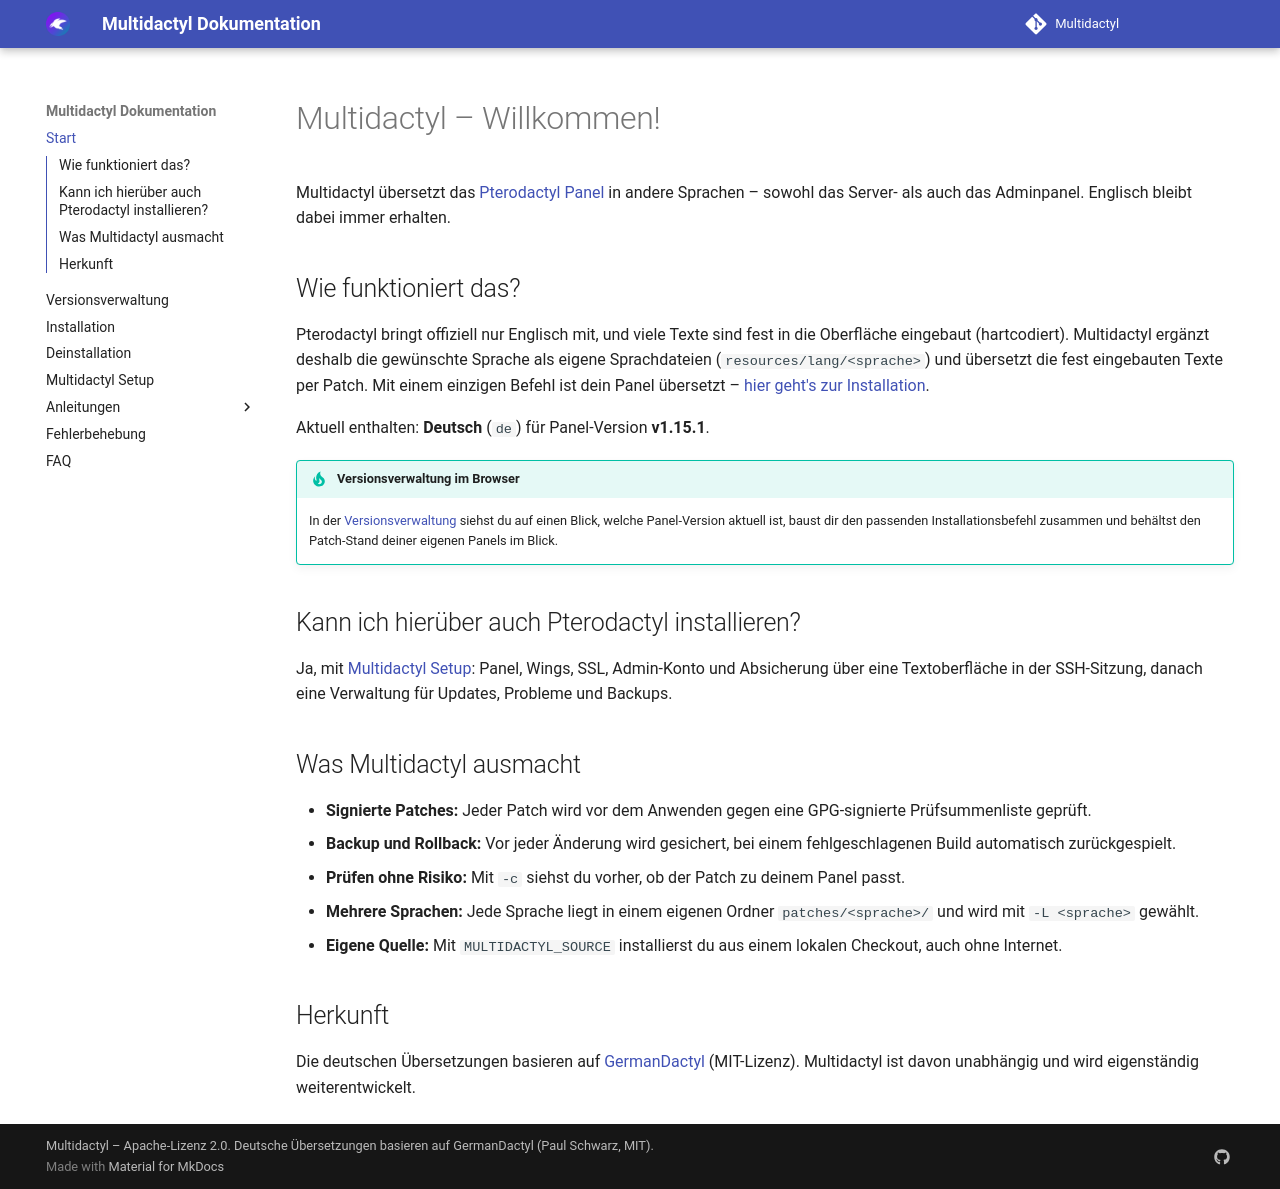

repository: ScriptVortexDE/Multidactyl · page: index.html · generator: mkdocs

# Multidactyl – Willkommen!

Multidactyl übersetzt das [Pterodactyl Panel](https://pterodactyl.io/) in andere Sprachen – sowohl das Server- als auch das Adminpanel. Englisch bleibt dabei immer erhalten.

## Wie funktioniert das?

Pterodactyl bringt offiziell nur Englisch mit, und viele Texte sind fest in die Oberfläche eingebaut (hartcodiert). Multidactyl ergänzt deshalb die gewünschte Sprache als eigene Sprachdateien (`resources/lang/<sprache>`) und übersetzt die fest eingebauten Texte per Patch. Mit einem einzigen Befehl ist dein Panel übersetzt – [hier geht's zur Installation](installation.md).

Aktuell enthalten: **Deutsch** (`de`) für Panel-Version **v1.15.1**.

!!! tip "Versionsverwaltung im Browser"
    In der [Versionsverwaltung](manager/index.html) siehst du auf einen Blick, welche Panel-Version aktuell ist,
    baust dir den passenden Installationsbefehl zusammen und behältst den Patch-Stand deiner eigenen Panels im Blick.

## Kann ich hierüber auch Pterodactyl installieren?

Ja, mit [Multidactyl Setup](guides/setup.md): Panel, Wings, SSL, Admin-Konto und Absicherung über eine Textoberfläche
in der SSH-Sitzung, danach eine Verwaltung für Updates, Probleme und Backups.

## Was Multidactyl ausmacht

- **Signierte Patches:** Jeder Patch wird vor dem Anwenden gegen eine GPG-signierte Prüfsummenliste geprüft.
- **Backup und Rollback:** Vor jeder Änderung wird gesichert, bei einem fehlgeschlagenen Build automatisch zurückgespielt.
- **Prüfen ohne Risiko:** Mit `-c` siehst du vorher, ob der Patch zu deinem Panel passt.
- **Mehrere Sprachen:** Jede Sprache liegt in einem eigenen Ordner `patches/<sprache>/` und wird mit `-L <sprache>` gewählt.
- **Eigene Quelle:** Mit `MULTIDACTYL_SOURCE` installierst du aus einem lokalen Checkout, auch ohne Internet.

## Herkunft

Die deutschen Übersetzungen basieren auf [GermanDactyl](https://github.com/pavl21/GermanDactyl) (MIT-Lizenz). Multidactyl ist davon unabhängig und wird eigenständig weiterentwickelt.
